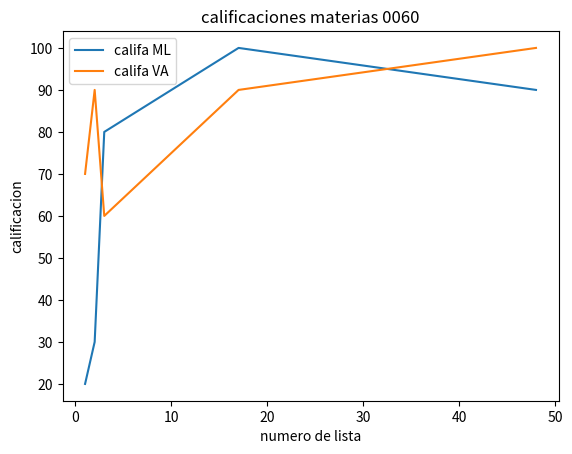

Reproduce this figure in Python.
import numpy as np
import matplotlib.pyplot as plt

no_lista=[1,2,3,17,48]
califa_ml=[20,30,80,100,90]
califa_va=[70,90,60,90,100]
plt.plot(no_lista,califa_ml,label="califa ML")
plt.plot(no_lista,califa_va,label="califa VA")
plt.title("calificaciones materias 0060")
plt.xlabel("numero de lista")
plt.ylabel("calificacion")
plt.legend()
plt.show()
